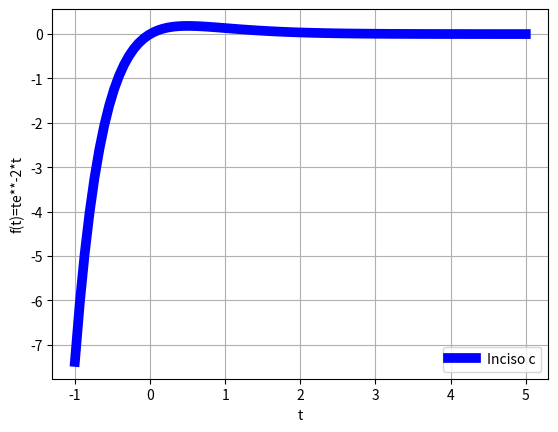

Generate this figure with matplotlib:
#!/usrbin/env python
# _*_ coding: utf-8 _*_
#tarea3B
# [redacted]
import matplotlib.pyplot as plt
import numpy as np
import math
x=np.linspace(-1,5,93)
t=x
y=t*math.e**(-2*t)
plt.plot(x,y,linewidth=7,color='b',label='Inciso c')
plt.legend()
plt.title('')
plt.xlabel('t')
plt.ylabel('f(t)=te**-2*t')
plt.grid(True)
plt.show()
plt.savefig('c.png')
